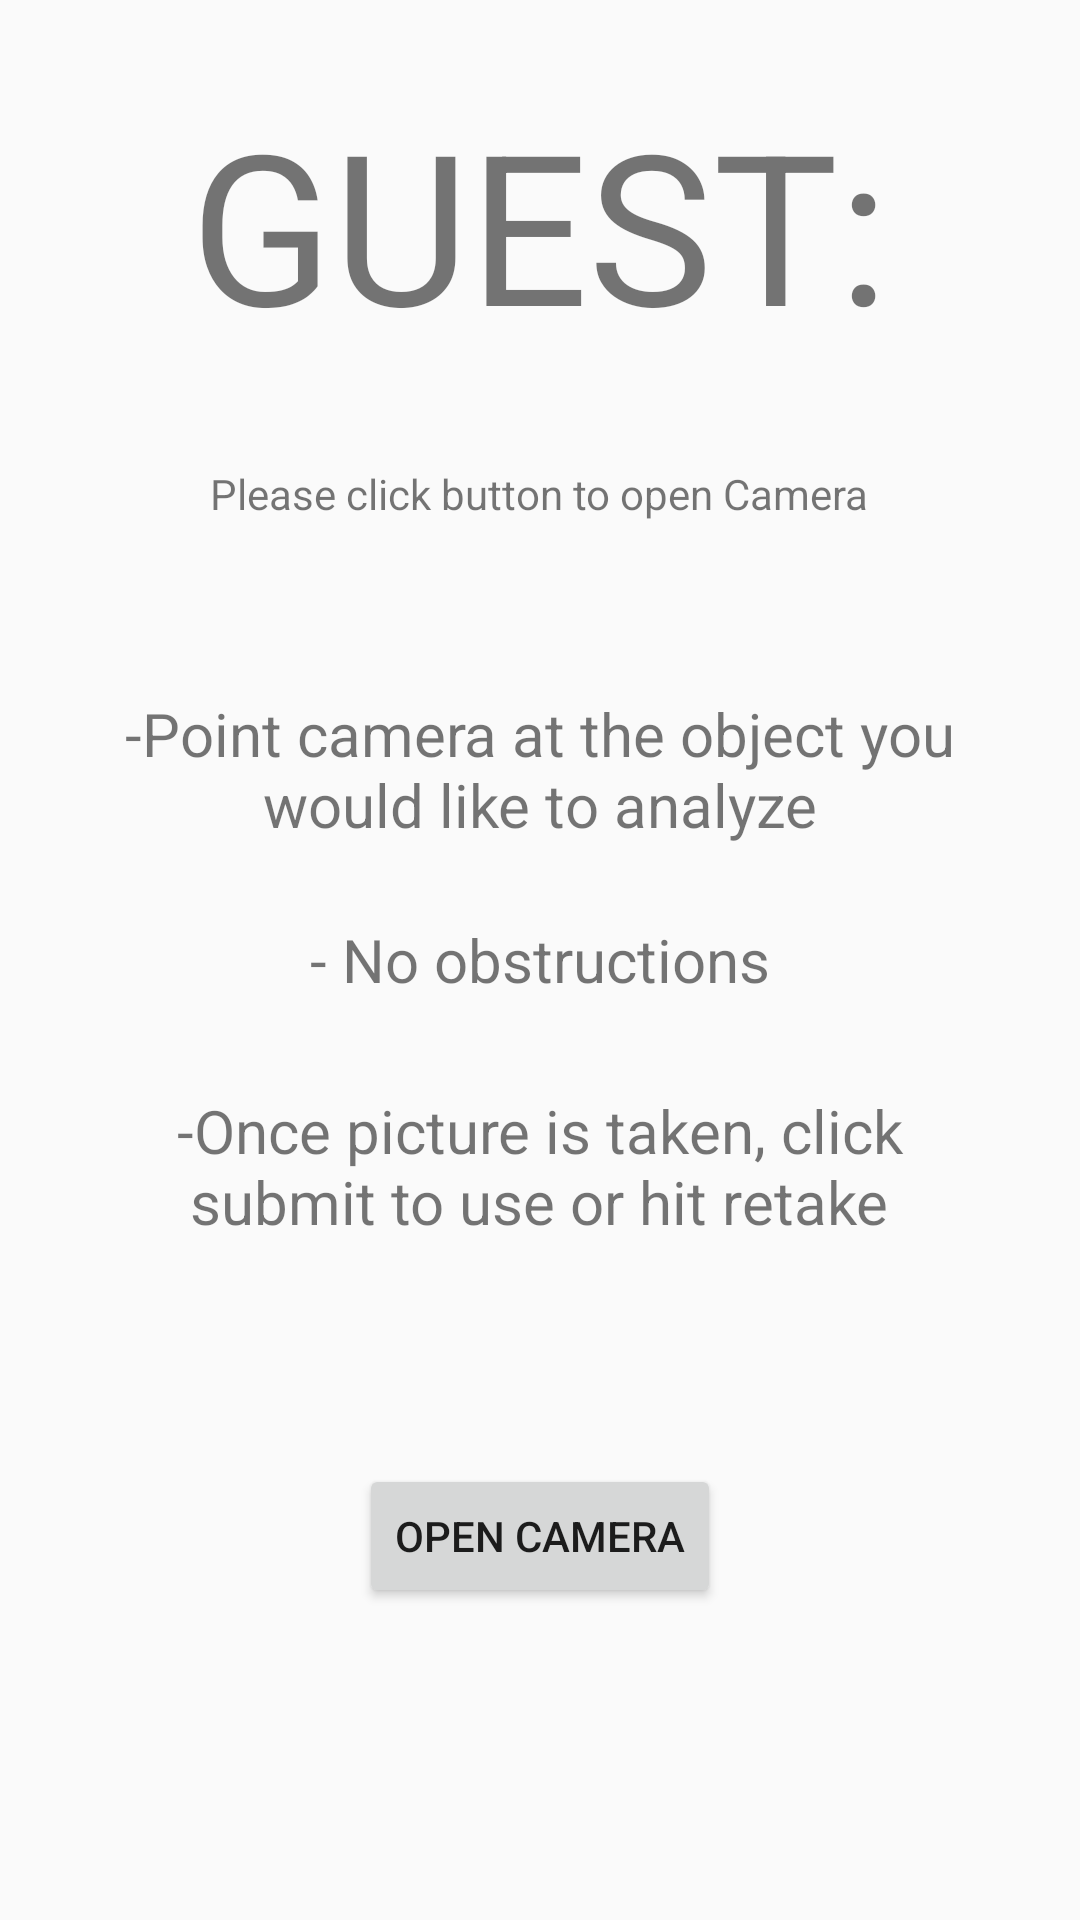

Android layout source for this screen:
<!-- AndroidManifest.xml: application theme AppTheme -->
<!-- res/layout/activity_guest_account.xml -->
<?xml version="1.0" encoding="utf-8"?>
<RelativeLayout xmlns:android="http://schemas.android.com/apk/res/android"
    xmlns:app="http://schemas.android.com/apk/res-auto"
    xmlns:tools="http://schemas.android.com/tools"
    android:layout_width="match_parent"
    android:layout_height="match_parent"
    tools:context=".GuestAccount">

    <TextView
        android:id="@+id/tvguest"
        android:layout_width="wrap_content"
        android:layout_height="wrap_content"
        android:layout_alignParentTop="true"
        android:layout_centerHorizontal="true"
        android:layout_marginTop="28dp"
        android:text="GUEST:"
        android:textAlignment="center"
        android:textSize="70dp"
        tools:layout_editor_absoluteX="146dp"
        tools:layout_editor_absoluteY="56dp" />

    <TextView
        android:id="@+id/tvopen"
        android:layout_width="wrap_content"
        android:layout_height="wrap_content"
        android:layout_alignParentTop="true"
        android:layout_centerHorizontal="true"
        android:layout_marginTop="155dp"
        android:text="Please click button to open Camera" />

    <TextView
        android:id="@+id/tv1"
        android:layout_width="312dp"
        android:layout_height="wrap_content"
        android:layout_alignParentTop="true"
        android:layout_centerHorizontal="true"
        android:layout_marginTop="231dp"
        android:text="-Point camera at the object you would like to analyze"
        android:textAlignment="center"
        android:textSize="20dp" />

    <TextView
        android:id="@+id/tv2"
        android:layout_width="wrap_content"
        android:layout_height="wrap_content"
        android:layout_centerInParent="true"
        android:text="- No obstructions"
        android:textAlignment="center"
        android:textSize="20dp"/>

    <TextView
        android:id="@+id/tv3"
        android:layout_width="285dp"
        android:layout_height="wrap_content"
        android:layout_alignParentBottom="true"
        android:layout_centerHorizontal="true"
        android:layout_marginBottom="226dp"
        android:text="-Once picture is taken, click submit to use or hit retake"
        android:textAlignment="center"
        android:textSize="20dp" />

    <Button
        android:id="@+id/btn_guestcamera"
        android:layout_width="wrap_content"
        android:layout_height="wrap_content"
        android:layout_alignParentBottom="true"
        android:layout_centerHorizontal="true"
        android:layout_marginBottom="104dp"
        android:text="Open Camera" />
</RelativeLayout>
<!-- resources referenced by this layout -->
<resources>
  <style name="AppTheme" parent="Theme.AppCompat.Light.DarkActionBar">
          
          <item name="colorPrimary">@color/colorPrimary</item>
          <item name="colorPrimaryDark">@color/colorPrimaryDark</item>
          <item name="colorAccent">@color/colorAccent</item>
  
  
      </style>
  <!-- not gathered from this repository: default colours our renderer supplied (Android Studio template values) -->
  <color name="colorPrimary">#FF6200EE</color>
  <color name="colorPrimaryDark">#FF3700B3</color>
  <color name="colorAccent">#FF03DAC5</color>
</resources>
